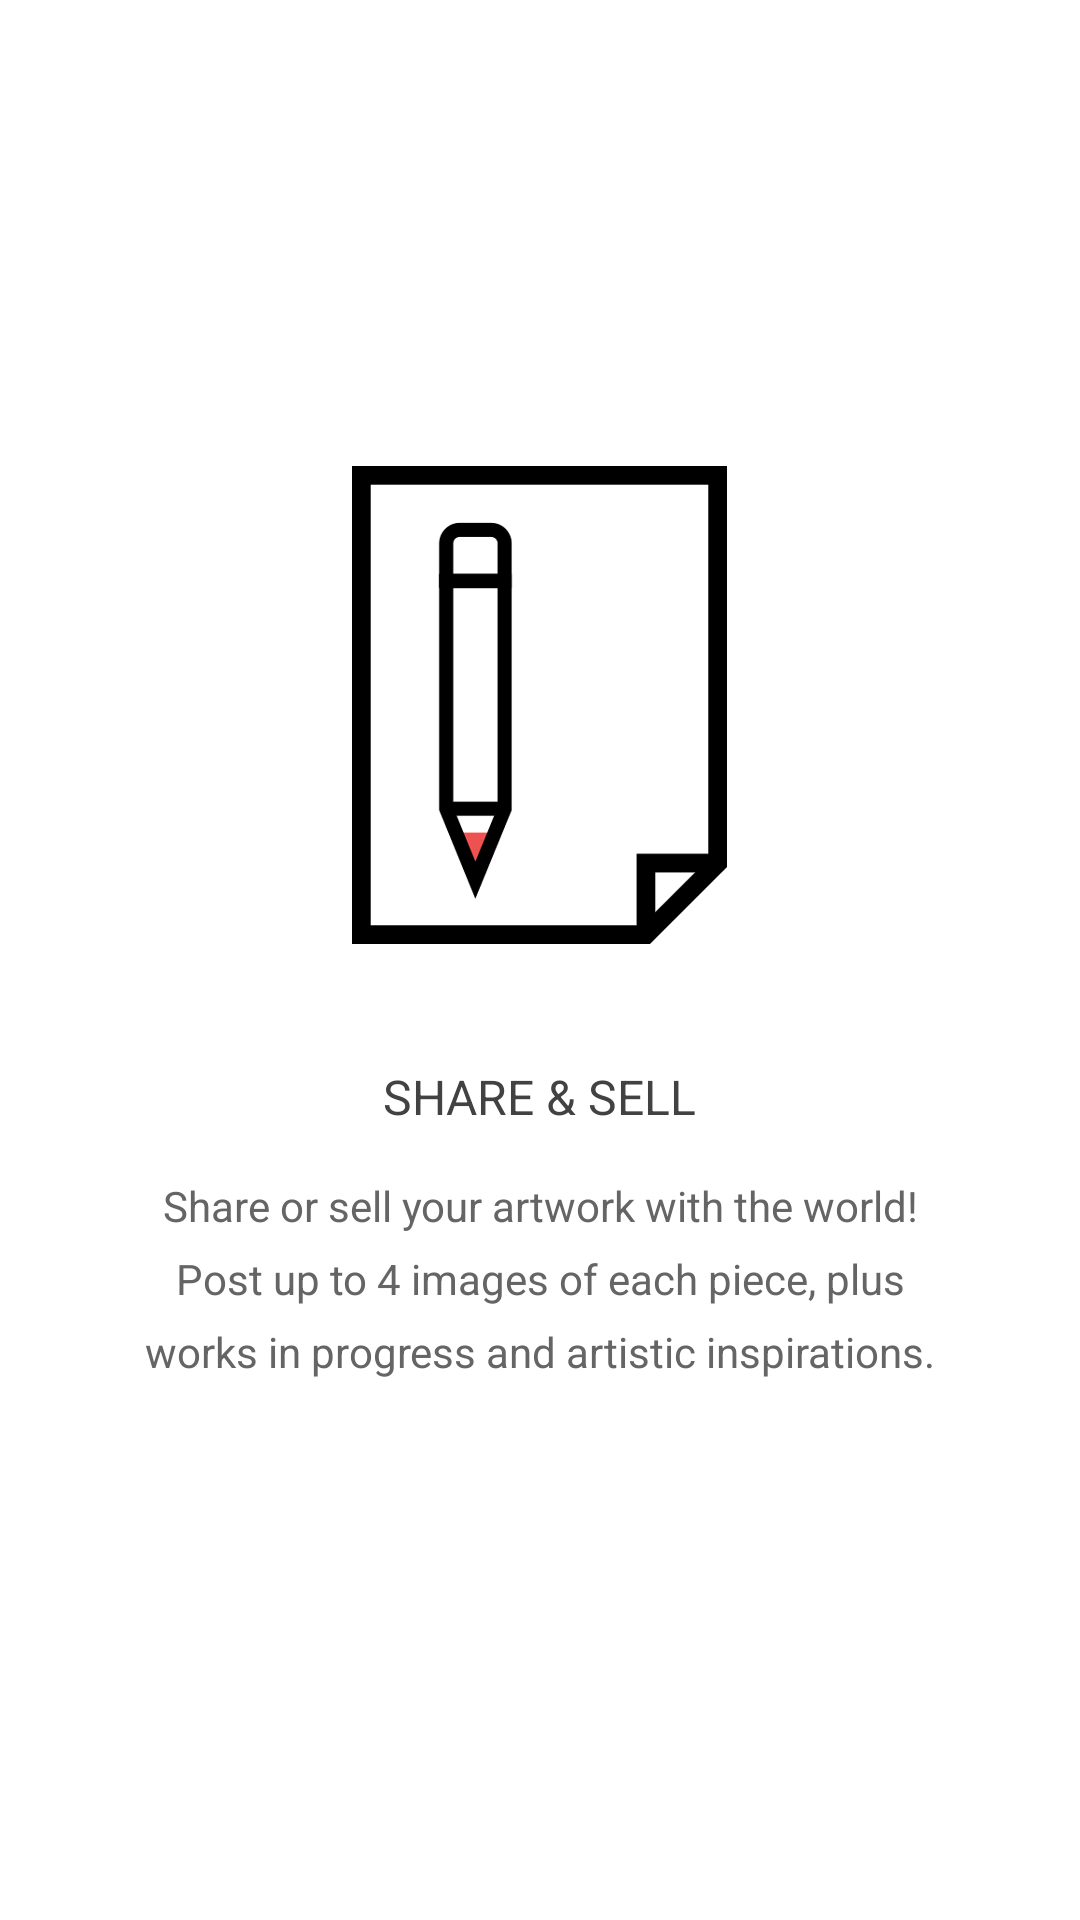

Reconstruct the res/layout file that produces this screen, plus the resources it refers to.
<!-- AndroidManifest.xml: application theme AppTheme -->
<!-- res/layout/layout_3.xml -->
<RelativeLayout xmlns:android="http://schemas.android.com/apk/res/android"
    android:layout_width="match_parent"
    android:layout_height="match_parent">

    <LinearLayout
        android:layout_width="match_parent"
        android:layout_height="wrap_content"
        android:layout_centerVertical="true"
        android:orientation="vertical">

        <ImageView
            android:layout_width="wrap_content"
            android:layout_height="wrap_content"
            android:layout_gravity="center"
            android:layout_marginBottom="@dimen/_40dp"
            android:contentDescription="@string/placeholder"
            android:src="@mipmap/layout_3" />

        <TextView
            android:id="@+id/title"
            android:layout_width="wrap_content"
            android:layout_height="wrap_content"
            android:layout_gravity="center"
            android:layout_marginBottom="16dp"
            android:text="@string/layout_3_title"
            android:textAllCaps="true"
            android:textColor="@color/main_text"
            android:textSize="@dimen/_20sp" />

        <TextView
            android:id="@+id/desc"
            android:layout_width="match_parent"
            android:layout_height="wrap_content"
            android:gravity="center_horizontal"
            android:lineSpacingExtra="@dimen/_8dp"
            android:minLines="4"
            android:paddingLeft="@dimen/_40dp"
            android:paddingRight="@dimen/_40dp"
            android:text="@string/layout_3_desc"
            android:textColor="@color/sub_text"
            android:textSize="@dimen/_14sp" />

    </LinearLayout>

</RelativeLayout>
<!-- resources referenced by this layout -->
<resources>
  <color name="main_text">#424242</color>
  <color name="sub_text">#656565</color>
  <dimen name="_14sp">14sp</dimen>
  <dimen name="_20sp">16sp</dimen>
  <dimen name="_40dp">40dp</dimen>
  <dimen name="_8dp">8dp</dimen>
  <!-- mipmap layout_3: png bitmap (mipmap-hdpi, 3526 bytes) -->
  <string name="layout_3_desc">Share or sell your artwork with the world! Post up to 4 images of each piece, plus works in progress and artistic inspirations.</string>
  <string name="layout_3_title">Share &amp; sell</string>
  <string name="placeholder">Viewpager image</string>
  <style name="AppTheme" parent="Theme.AppCompat.Light.NoActionBar">
          
          <item name="colorPrimary">@color/colorPrimary</item>
          <item name="colorPrimaryDark">@color/colorPrimaryDark</item>
          <item name="colorAccent">@color/colorAccent</item>
          <item name="android:windowBackground">@color/background_white</item>
      </style>
  <color name="colorPrimary">#3F51B5</color>
  <color name="colorPrimaryDark">#B2B2B2</color>
  <color name="colorAccent">#FF4081</color>
  <color name="background_white">#FFFFFF</color>
</resources>
